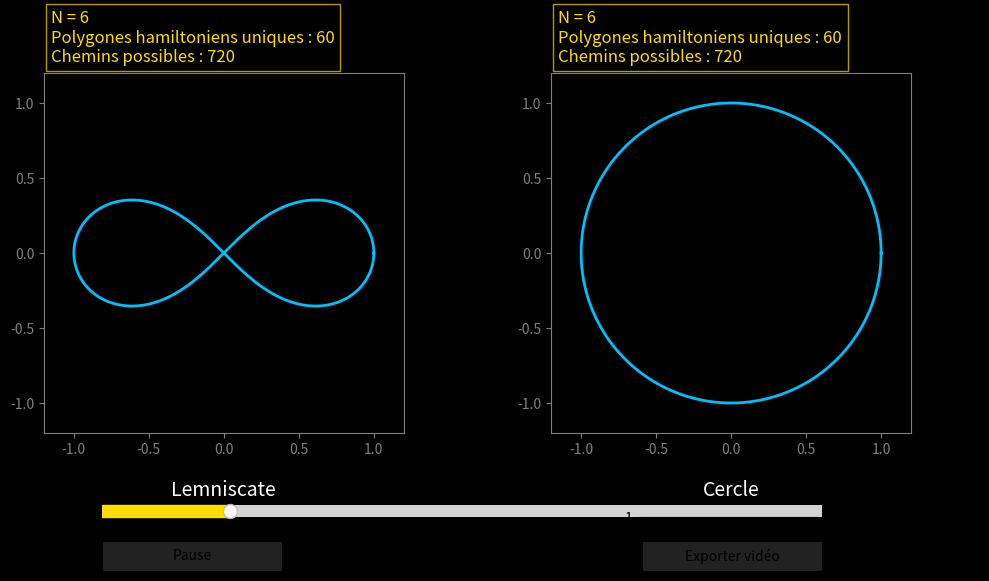

Python code for this plot:
import itertools
def unique_hamiltonian_cycles(n):
    # Génère tous les cycles hamiltoniens uniques (A000940) pour n sommets
    # On fixe le premier sommet à 0, on génère toutes les permutations des n-1 autres
    # et on élimine les cycles équivalents par inversion
    if n < 3:
        return []
    nodes = list(range(n))
    perms = set()
    for p in itertools.permutations(nodes[1:]):
        cycle = (0,) + p
        # Pour éviter les cycles inversés, on ne garde que si le cycle est "plus petit" que son inverse
        if cycle <= cycle[::-1]:
            perms.add(cycle)
    return list(perms)
def gray_code_sequence(n):
    # Génère la séquence Gray code de 0 à 2^n - 1
    return [i ^ (i >> 1) for i in range(2**n)]

def gray_code_path_indices(n):
    # Pour N points, on prend les indices du Gray code modulo N
    # Si N n'est pas une puissance de 2, on prend la plus proche puissance supérieure
    k = int(np.ceil(np.log2(n)))
    seq = gray_code_sequence(k)
    # Ramener à N points (en prenant le modulo)
    return [s % n for s in seq]
import numpy as np
import matplotlib.pyplot as plt
from matplotlib.animation import FuncAnimation
from matplotlib.widgets import Slider, Button
import math

# Paramètres de la lemniscate de Bernoulli
# (x^2 + y^2)^2 = 2a^2(x^2 - y^2)
a = 1.0

# Paramétrisation de la lemniscate
# x = a * cos(t) / (1 + sin^2(t))
# y = a * sin(t) * cos(t) / (1 + sin^2(t))
theta = np.linspace(0, 2 * np.pi, 1000)
x = a * np.cos(theta) / (1 + np.sin(theta)**2)
y = a * np.sin(theta) * np.cos(theta) / (1 + np.sin(theta)**2)

"""
Dynamique hamiltonienne améliorée :
On fait évoluer le point sur la lemniscate avec une vitesse variable,
comme si l'énergie totale (cinétique + potentielle) était conservée.
La vitesse dépend de la courbure de la courbe (plus rapide dans les zones plates, plus lente dans les zones serrées).
"""

# Calcul de la distance curviligne le long de la courbe
dx = np.gradient(x, theta)
dy = np.gradient(y, theta)
ds = np.sqrt(dx**2 + dy**2)
s = np.cumsum(ds)
s = s - s[0]  # normaliser à partir de 0
longueur_totale = s[-1]

# Définir une "énergie" totale et calculer la vitesse locale
# Pour simplifier, on prend E = 1/2 m v^2 + V(s), avec V(s) = 0
# Donc v(s) = constante, mais on peut moduler pour l'effet visuel
vitesse = 1.0 / (1 + 2 * np.abs(np.sin(2*theta)))  # vitesse variable selon la courbure
dt = ds / vitesse
t_cumul = np.cumsum(dt)
t_cumul = t_cumul - t_cumul[0]
t_cumul = t_cumul / t_cumul[-1]  # normaliser entre 0 et 1

# Animation


# Préparation des deux sous-graphes : lemniscate (gauche), cercle (droite)
fig, (ax, ax2) = plt.subplots(1, 2, figsize=(12, 6), facecolor='black')

# Lemniscate
ax.set_facecolor('black')
ax.plot(x, y, color='#00BFFF', lw=2)
point, = ax.plot([], [], 'o', color='#FFDD00', markersize=8)
ax.set_xlim(-1.2*a, 1.2*a)
ax.set_ylim(-1.2*a, 1.2*a)
ax.set_aspect('equal')
ax.set_title('')
ax.text(0.5, -0.13, 'Lemniscate', transform=ax.transAxes, fontsize=14, color='white', ha='center', va='top')
ax.tick_params(colors='gray')
for spine in ax.spines.values():
    spine.set_color('gray')

# Cercle
ax2.set_facecolor('black')
theta_c = np.linspace(0, 2 * np.pi, 1000)
x_c = a * np.cos(theta_c)
y_c = a * np.sin(theta_c)
ax2.plot(x_c, y_c, color='#00BFFF', lw=2)
point2, = ax2.plot([], [], 'o', color='#FFDD00', markersize=8)
ax2.set_xlim(-1.2*a, 1.2*a)
ax2.set_ylim(-1.2*a, 1.2*a)
ax2.set_aspect('equal')
ax2.set_title('')
ax2.text(0.5, -0.13, 'Cercle', transform=ax2.transAxes, fontsize=14, color='white', ha='center', va='top')
ax2.tick_params(colors='gray')
for spine in ax2.spines.values():
    spine.set_color('gray')


# Initialisation des valeurs de N (doit être avant tout usage)
N_init = 6
N_min = 3
N_max = 20

# Légende dynamique
def hamiltonian_cycle_count(n):
    # Nombre de cycles hamiltoniens uniques dans un graphe complet non orienté : (n-1)!/2
    return math.factorial(n-1)//2 if n > 2 else 1
def total_path_count(n):
    # Nombre total de chemins (permutations)
    return math.factorial(n)

legend_text = ax.text(0.02, 1.02, '', transform=ax.transAxes, fontsize=12, va='bottom', ha='left', color='#FFDD00', bbox=dict(facecolor='black', alpha=0.7, edgecolor='#FFDD00'))
legend_text2 = ax2.text(0.02, 1.02, '', transform=ax2.transAxes, fontsize=12, va='bottom', ha='left', color='#FFDD00', bbox=dict(facecolor='black', alpha=0.7, edgecolor='#FFDD00'))

def update_legend(N):
    txt = f"N = {N}\nPolygones hamiltoniens uniques : {hamiltonian_cycle_count(N):,}\nChemins possibles : {total_path_count(N):,}"
    legend_text.set_text(txt)
    legend_text2.set_text(txt)

update_legend(N_init)

def init():
    point.set_data([], [])
    return point,

def animate(i):
    # Trouver l'indice correspondant à l'instant t
    t = i / (len(theta)-1)
    idx = np.searchsorted(t_cumul, t)
    point.set_data(x[idx], y[idx])
    return point,



# --- Slider pour N ---
from matplotlib.widgets import Slider


# Initialisation des valeurs de N
N_init = 6
N_min = 3
N_max = 20

# Ajuster la position de la figure pour le slider

plt.subplots_adjust(bottom=0.28)
ax_slider = plt.axes([0.2, 0.13, 0.6, 0.04], facecolor='black')
slider_N = Slider(ax_slider, 'N sommets', N_min, N_max, valinit=N_init, valstep=1, color='#FFDD00')



# Slider pour permuter les cycles sur le cercle (créé dynamiquement si besoin)
ax_cycle = plt.axes([0.65, 0.10, 0.15, 0.04], facecolor='black')
slider_cycle = None

# Bouton Pause/Play
ax_pause = plt.axes([0.2, 0.05, 0.15, 0.05], facecolor='black')
btn_pause = Button(ax_pause, 'Pause', color='#222222', hovercolor='#444444')

# Bouton Export vidéo
ax_export = plt.axes([0.65, 0.05, 0.15, 0.05], facecolor='black')
btn_export = Button(ax_export, 'Exporter vidéo', color='#222222', hovercolor='#444444')


points_poly, = ax.plot([], [], 'o-', color='#FF8800', lw=2)
points_poly2, = ax2.plot([], [], 'o-', color='#FF8800', lw=2)

# Préparer les lignes pour toutes les arêtes (N*(N-1)/2 max)
from itertools import combinations
max_edges = (N_max * (N_max-1)) // 2
lines_edges = [ax.plot([], [], lw=1.5, color='#444444', alpha=0.3)[0] for _ in range(max_edges)]
lines_edges2 = [ax2.plot([], [], lw=1.5, color='#444444', alpha=0.3)[0] for _ in range(max_edges)]

N = N_init

def animate_poly(i):
    global N, slider_cycle
    N = int(slider_N.val)
    update_legend(N)
    t = i / (len(theta)-1)
    # --- Lemniscate ---
    idxs = [(np.searchsorted(t_cumul, (t + k/N) % 1.0)) for k in range(N)]
    # Palette des couleurs de résistance
    resistor_colors = [
        "#000000",  # Noir
        "#8B4513",  # Marron
        "#FF0000",  # Rouge
        "#FFA500",  # Orange
        "#FFFF00",  # Jaune
        "#008000",  # Vert
        "#0000FF",  # Bleu
        "#8B00FF",  # Violet
        "#808080",  # Gris
        "#FFFFFF",  # Blanc
    ]
    # Chemin dynamique sur la lemniscate
    x_poly = [x[j] for j in idxs] + [x[idxs[0]]]
    y_poly = [y[j] for j in idxs] + [y[idxs[0]]]
    # Efface les anciens segments dynamiques (traces résiduelles)
    if hasattr(animate_poly, 'dynamic_lines'):
        for l in animate_poly.dynamic_lines:
            l.remove()
    animate_poly.dynamic_lines = []
    # Trace chaque segment avec la couleur du code de résistance
    for k in range(N):
        color = resistor_colors[k % len(resistor_colors)]
        l, = ax.plot([x_poly[k], x_poly[k+1]], [y_poly[k], y_poly[k+1]], '-', color=color, lw=2, zorder=5)
        animate_poly.dynamic_lines.append(l)
    idx = np.searchsorted(t_cumul, t)
    point.set_data(x[idx], y[idx])
    # --- Cercle animé ---
    # Décalage angulaire global pour l'animation
    angle_offset = 2 * np.pi * t
    idxs2 = [int(((k/N) + t) % 1.0 * len(theta_c)) for k in range(N)]
    # Chemin dynamique sur le cercle
    x_poly2 = [x_c[j] for j in idxs2] + [x_c[idxs2[0]]]
    y_poly2 = [y_c[j] for j in idxs2] + [y_c[idxs2[0]]]
    if hasattr(animate_poly, 'dynamic_lines2'):
        for l in animate_poly.dynamic_lines2:
            l.remove()
    animate_poly.dynamic_lines2 = []
    for k in range(N):
        color = resistor_colors[k % len(resistor_colors)]
        l2, = ax2.plot([x_poly2[k], x_poly2[k+1]], [y_poly2[k], y_poly2[k+1]], '-', color=color, lw=2, zorder=5)
        animate_poly.dynamic_lines2.append(l2)
    idx2 = int((t % 1.0) * len(theta_c))
    point2.set_data(x_c[idx2], y_c[idx2])

    # Couleurs différentes pour chaque arête
    color_map = plt.cm.get_cmap('hsv', N*(N-1)//2+1)
    combs = list(combinations(range(N), 2))
    for k, line in enumerate(lines_edges):
        if k < len(combs):
            i1, i2 = combs[k]
            line.set_data([x[idxs[i1]], x[idxs[i2]]], [y[idxs[i1]], y[idxs[i2]]])
            line.set_color(color_map(k))
            line.set_alpha(0.2)
            line.set_zorder(1)
            line.set_visible(True)
        else:
            line.set_visible(False)
    for k, line in enumerate(lines_edges2):
        if k < len(combs):
            i1, i2 = combs[k]
            line.set_data([x_c[idxs2[i1]], x_c[idxs2[i2]]], [y_c[idxs2[i1]], y_c[idxs2[i2]]])
            line.set_color(color_map(k))
            line.set_alpha(0.2)
            line.set_zorder(1)
            line.set_visible(True)
        else:
            line.set_visible(False)

    # Affichage de tous les cycles hamiltoniens uniques (A000940) en bleu clair sur la lemniscate
    if not hasattr(animate_poly, 'hamiltonian_lines') or len(animate_poly.hamiltonian_lines) != hamiltonian_cycle_count(N):
        # Supprimer les anciens si besoin
        if hasattr(animate_poly, 'hamiltonian_lines'):
            for l in animate_poly.hamiltonian_lines:
                l.remove()
            for l in animate_poly.hamiltonian_lines2:
                l.remove()
        # Créer les nouveaux
        cycles = unique_hamiltonian_cycles(N)
        animate_poly.hamiltonian_lines = [ax.plot([], [], color='#00FFCC', lw=1.5, alpha=0.7, zorder=2)[0] for _ in cycles]
        animate_poly.hamiltonian_lines2 = [ax2.plot([], [], color='#00FFCC', lw=1.5, alpha=0.7, zorder=2)[0] for _ in cycles]
        animate_poly.hamiltonian_cycles = cycles
        # Créer ou mettre à jour le slider de cycle
        if len(cycles) > 0:
            if slider_cycle is None:
                slider_cycle = Slider(ax_cycle, 'Cycle', 0, len(cycles)-1, valinit=0, valstep=1)
            else:
                slider_cycle.valmin = 0
                slider_cycle.valmax = len(cycles)-1
                slider_cycle.valstep = 1 if len(cycles) > 1 else None
                slider_cycle.set_val(0)
            slider_cycle.ax.set_visible(True)
        else:
            if slider_cycle is not None:
                slider_cycle.ax.set_visible(False)
    # Mettre à jour les lignes
    # Animation automatique du slider du cercle
    if slider_cycle is not None and slider_cycle.ax.get_visible() and hasattr(animate_poly, 'hamiltonian_cycles'):
        n_cycles = len(animate_poly.hamiltonian_cycles)
        # Si l'utilisateur n'est pas en train de manipuler le slider, on l'anime
        if not hasattr(slider_cycle, '_dragging') or not slider_cycle._dragging:
            slider_cycle.set_val(i % n_cycles)

    # Palette des couleurs de résistance
    resistor_colors = [
        "#000000",  # Noir
        "#8B4513",  # Marron
        "#FF0000",  # Rouge
        "#FFA500",  # Orange
        "#FFFF00",  # Jaune
        "#008000",  # Vert
        "#0000FF",  # Bleu
        "#8B00FF",  # Violet
        "#808080",  # Gris
        "#FFFFFF",  # Blanc
    ]
    for idx_cyc, (l, l2, cyc) in enumerate(zip(animate_poly.hamiltonian_lines, animate_poly.hamiltonian_lines2, animate_poly.hamiltonian_cycles)):
        color = resistor_colors[idx_cyc % len(resistor_colors)]
        # Lemniscate : tous visibles
        x_cy = [x[idxs[j]] for j in cyc] + [x[idxs[cyc[0]]]]
        y_cy = [y[idxs[j]] for j in cyc] + [y[idxs[cyc[0]]]]
        l.set_data(x_cy, y_cy)
        l.set_color(color)
        l.set_visible(True)
        # Cercle : un seul visible (selon slider)
        if slider_cycle is not None and idx_cyc == int(slider_cycle.val):
            x_cy2 = [x_c[idxs2[j]] for j in cyc] + [x_c[idxs2[cyc[0]]]]
            y_cy2 = [y_c[idxs2[j]] for j in cyc] + [y_c[idxs2[cyc[0]]]]
            l2.set_data(x_cy2, y_cy2)
            l2.set_color(color)
            l2.set_visible(True)
        else:
            l2.set_visible(False)

    # Affichage fluorescent de la trace selon la suite A000940 (Gray code)
    gray_path = gray_code_path_indices(N)
    x_gray = [x[idxs[i]] for i in gray_path]
    y_gray = [y[idxs[i]] for i in gray_path]
    if not hasattr(animate_poly, 'gray_line'):
        animate_poly.gray_line, = ax.plot([], [], color='#39FF14', lw=3, alpha=0.95, zorder=3)
        animate_poly.gray_line2, = ax2.plot([], [], color='#39FF14', lw=3, alpha=0.95, zorder=3)
    animate_poly.gray_line.set_data(x_gray, y_gray)
    animate_poly.gray_line.set_visible(True)
    # Cercle : trace Gray
    x_gray2 = [x_c[idxs2[i]] for i in gray_path]
    y_gray2 = [y_c[idxs2[i]] for i in gray_path]
    animate_poly.gray_line2.set_data(x_gray2, y_gray2)
    animate_poly.gray_line2.set_visible(True)


    # Affichage fluorescent de la trace selon la suite A000940 (Gray code)
    gray_path = gray_code_path_indices(N)
    x_gray = [x[idxs[i]] for i in gray_path]
    y_gray = [y[idxs[i]] for i in gray_path]
    if not hasattr(animate_poly, 'gray_line'):
        animate_poly.gray_line, = ax.plot([], [], color='#39FF14', lw=3, alpha=0.95, zorder=3)
        animate_poly.gray_line2, = ax2.plot([], [], color='#39FF14', lw=3, alpha=0.95, zorder=3)
    animate_poly.gray_line.set_data(x_gray, y_gray)
    animate_poly.gray_line.set_visible(True)
    # Cercle : trace Gray
    x_gray2 = [x_c[idxs2[i]] for i in gray_path]
    y_gray2 = [y_c[idxs2[i]] for i in gray_path]
    animate_poly.gray_line2.set_data(x_gray2, y_gray2)
    animate_poly.gray_line2.set_visible(True)

    # Mettre à jour le label du slider
    if slider_cycle is not None and slider_cycle.ax.get_visible() and hasattr(animate_poly, 'hamiltonian_cycles'):
        slider_cycle.label.set_text(f'Cycle ({int(slider_cycle.val)+1}/{max(1,len(animate_poly.hamiltonian_cycles))})')

    return (point, points_poly, animate_poly.gray_line) + tuple(animate_poly.hamiltonian_lines) + tuple(lines_edges) + \
           (point2, points_poly2, animate_poly.gray_line2) + tuple(animate_poly.hamiltonian_lines2) + tuple(lines_edges2)
# Permettre à l'utilisateur de reprendre le contrôle manuel du slider du cercle
def on_slider_cycle_press(event):
    global slider_cycle
    if slider_cycle is not None and event.inaxes == slider_cycle.ax:
        slider_cycle._dragging = True

def on_slider_cycle_release(event):
    global slider_cycle
    if slider_cycle is not None and event.inaxes == slider_cycle.ax:
        slider_cycle._dragging = False

# Initialiser le flag _dragging et connecter les événements après la création du slider
def setup_slider_cycle_events():
    global slider_cycle
    if slider_cycle is not None:
        slider_cycle._dragging = False
        slider_cycle.on_changed(lambda val: None)  # pour forcer la création de l'objet
        slider_cycle.ax.figure.canvas.mpl_connect('button_press_event', on_slider_cycle_press)
        slider_cycle.ax.figure.canvas.mpl_connect('button_release_event', on_slider_cycle_release)

setup_slider_cycle_events()


# --- Animation avec vitesse variable selon la distance minimale entre points ---
class DynamicSpeedAnimation:
    def __init__(self, fig, func, frames, init_func=None, blit=True, base_interval=20, min_interval=5, max_interval=100):
        self.fig = fig
        self.func = func
        self.frames = frames
        self.init_func = init_func
        self.blit = blit
        self.base_interval = base_interval
        self.min_interval = min_interval
        self.max_interval = max_interval
        self.frame_idx = 0
        self.ani = None
        self.running = True
        self._start()

    def _start(self):
        if self.init_func:
            self.init_func()
        self._timer = self.fig.canvas.new_timer(interval=self.base_interval)
        self._timer.add_callback(self._step)
        self._timer.start()

    def _step(self):
        if not self.running:
            return
        artists = self.func(self.frame_idx)
        if self.blit:
            self.fig.canvas.draw_idle()
        self.frame_idx = (self.frame_idx + 1) % self.frames
        # Calculer la distance minimale entre les points N
        N = int(slider_N.val)
        t = self.frame_idx / (len(theta)-1)
        idxs = [(np.searchsorted(t_cumul, (t + k/N) % 1.0)) for k in range(N)]
        pts = np.array([[x[j], y[j]] for j in idxs])
        dists = np.sqrt(np.sum((pts[None,:,:] - pts[:,None,:])**2, axis=-1))
        min_dist = np.min(dists[np.nonzero(dists)])
        # Ajuster l'intervalle : plus les points sont proches, plus on ralentit
        # (intervalle = max_interval quand min_dist est petit, min_interval quand min_dist est grand)
        norm = (min_dist - 0.0) / (2*a - 0.0)
        norm = np.clip(norm, 0, 1)
        interval = self.max_interval - norm * (self.max_interval - self.min_interval)
        self._timer.interval = int(interval)
        self._timer.start()

    def stop(self):
        self.running = False


ani = DynamicSpeedAnimation(fig, animate_poly, frames=len(theta), init_func=init,
                            base_interval=20, min_interval=5, max_interval=120)

# Gestion du bouton Pause/Play
def on_pause_clicked(event):
    if ani.running:
        ani.stop()
        btn_pause.label.set_text('Play')
    else:
        ani.running = True
        ani._timer.start()
        btn_pause.label.set_text('Pause')
btn_pause.on_clicked(on_pause_clicked)

# Gestion du bouton Export vidéo
def on_export_clicked(event):
    from matplotlib.animation import FFMpegWriter
    btn_export.label.set_text('Export...')
    # Créer une animation standard pour l'export (une seule boucle complète)
    export_anim = FuncAnimation(
        fig,
        animate_poly,
        frames=len(theta),
        init_func=init,
        blit=True,
        repeat=False  # Ne boucle pas
    )
    writer = FFMpegWriter(fps=30, metadata=dict(artist='Hamiltonian Lemniscate'))
    try:
        export_anim.save('lemniscate_hamiltonian.mp4', writer=writer)
        btn_export.label.set_text('Vidéo OK')
    except Exception as e:
        btn_export.label.set_text('Erreur')
        print('Erreur export vidéo:', e)
btn_export.on_clicked(on_export_clicked)

plt.title("Lemniscate de Bernoulli avec polygone hamiltonien dynamique")
plt.show()
